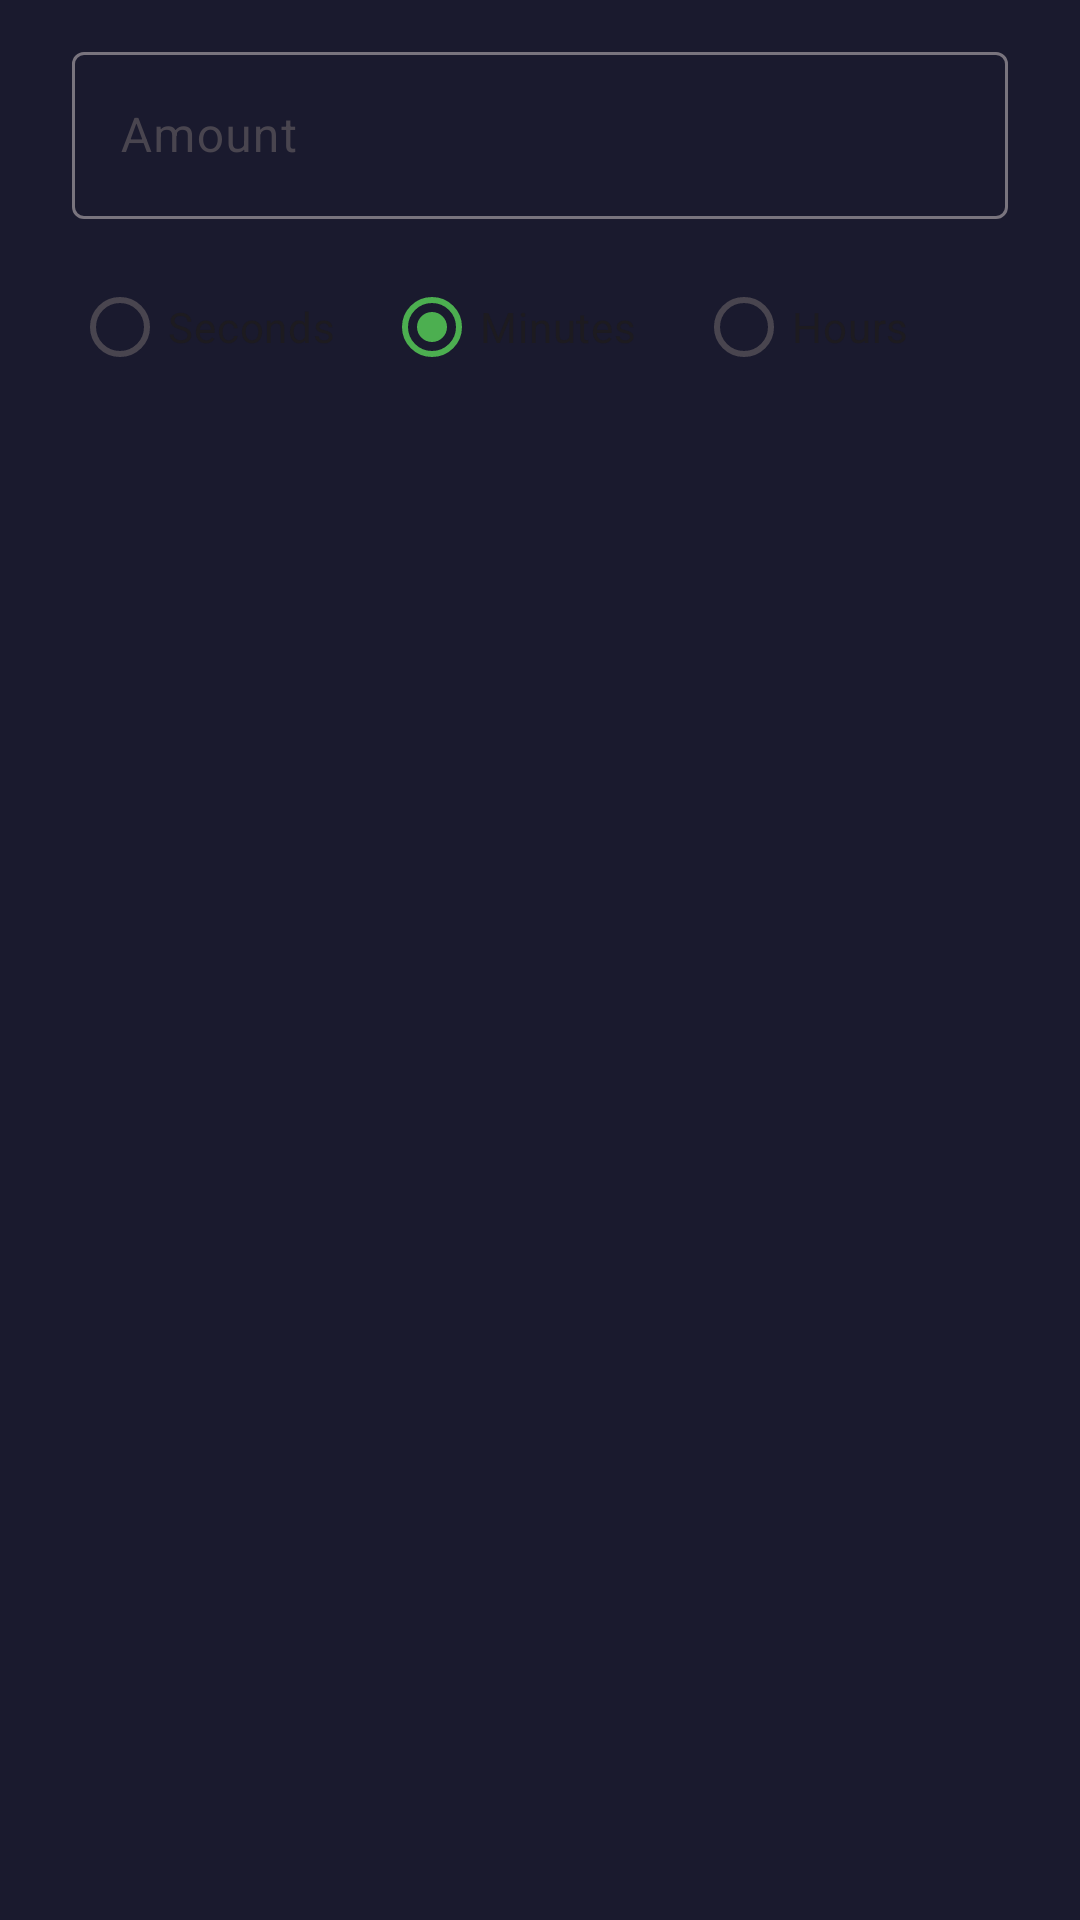

Here is an Android app screen rendered from its layout file. Give the layout XML and the strings, colors and styles it references.
<!-- AndroidManifest.xml: application theme Theme.CallSimulator -->
<!-- res/layout/dialog_schedule_in.xml -->
<?xml version="1.0" encoding="utf-8"?>
<LinearLayout xmlns:android="http://schemas.android.com/apk/res/android"
    android:layout_width="match_parent"
    android:layout_height="wrap_content"
    android:orientation="vertical"
    android:paddingStart="24dp"
    android:paddingEnd="24dp"
    android:paddingTop="12dp">

    <com.google.android.material.textfield.TextInputLayout
        android:id="@+id/delayAmountLayout"
        android:layout_width="match_parent"
        android:layout_height="wrap_content"
        android:hint="@string/schedule_in_amount_hint"
        style="@style/Widget.Material3.TextInputLayout.OutlinedBox">

        <com.google.android.material.textfield.TextInputEditText
            android:id="@+id/delayAmountEdit"
            android:layout_width="match_parent"
            android:layout_height="wrap_content"
            android:inputType="number"
            android:maxLength="4" />
    </com.google.android.material.textfield.TextInputLayout>

    <RadioGroup
        android:id="@+id/delayUnitGroup"
        android:layout_width="match_parent"
        android:layout_height="wrap_content"
        android:orientation="horizontal"
        android:layout_marginTop="12dp">

        <RadioButton
            android:id="@+id/unitSeconds"
            android:layout_width="0dp"
            android:layout_height="wrap_content"
            android:layout_weight="1"
            android:text="@string/unit_seconds" />

        <RadioButton
            android:id="@+id/unitMinutes"
            android:layout_width="0dp"
            android:layout_height="wrap_content"
            android:layout_weight="1"
            android:checked="true"
            android:text="@string/unit_minutes" />

        <RadioButton
            android:id="@+id/unitHours"
            android:layout_width="0dp"
            android:layout_height="wrap_content"
            android:layout_weight="1"
            android:text="@string/unit_hours" />
    </RadioGroup>
</LinearLayout>
<!-- resources referenced by this layout -->
<resources>
  <string name="schedule_in_amount_hint">Amount</string>
  <string name="unit_hours">Hours</string>
  <string name="unit_minutes">Minutes</string>
  <string name="unit_seconds">Seconds</string>
  <style name="Theme.CallSimulator" parent="Theme.Material3.DayNight.NoActionBar">
          <item name="colorPrimary">@color/call_green</item>
          <item name="colorPrimaryContainer">@color/accent_blue</item>
          <item name="colorOnPrimary">@color/white</item>
          <item name="colorSecondary">@color/call_red</item>
          <item name="android:statusBarColor">@color/call_background</item>
          <item name="android:navigationBarColor">@color/call_background</item>
          <item name="android:windowBackground">@color/call_background</item>
      </style>
  <color name="call_green">#FF4CAF50</color>
  <color name="accent_blue">#FF0F3460</color>
  <color name="white">#FFFFFFFF</color>
  <color name="call_red">#FFF44336</color>
  <color name="call_background">#FF1A1A2E</color>
</resources>
